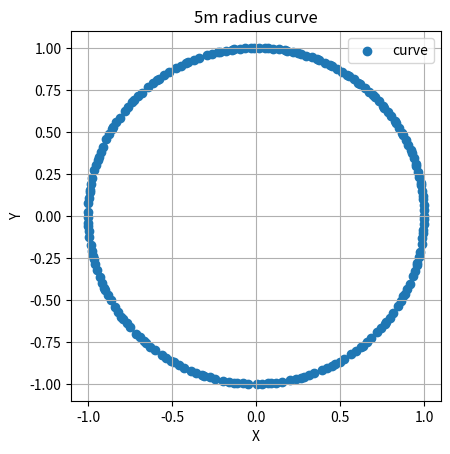

Write the Python code that produced this figure.
import numpy as np
import matplotlib.pyplot as plt

radius = 5
linearSpeed = 10
circumference = 2 * np.pi * radius
period = circumference / linearSpeed

time = np.arange(0, 2 * np.pi * period, 0.1)

x = np.cos(time * (linearSpeed / radius)) 
y = np.sin(time * (linearSpeed / radius)) 

print("Circumference: ", circumference)
print("Period: ", period)

fig, ax = plt.subplots()

plt.title(str(radius) + "m radius curve") 
plt.scatter(x, y, label="curve")    
plt.grid()
ax.set_aspect('equal', 'box')
plt.xlabel("X")
plt.ylabel("Y")
plt.legend()
plt.show()
